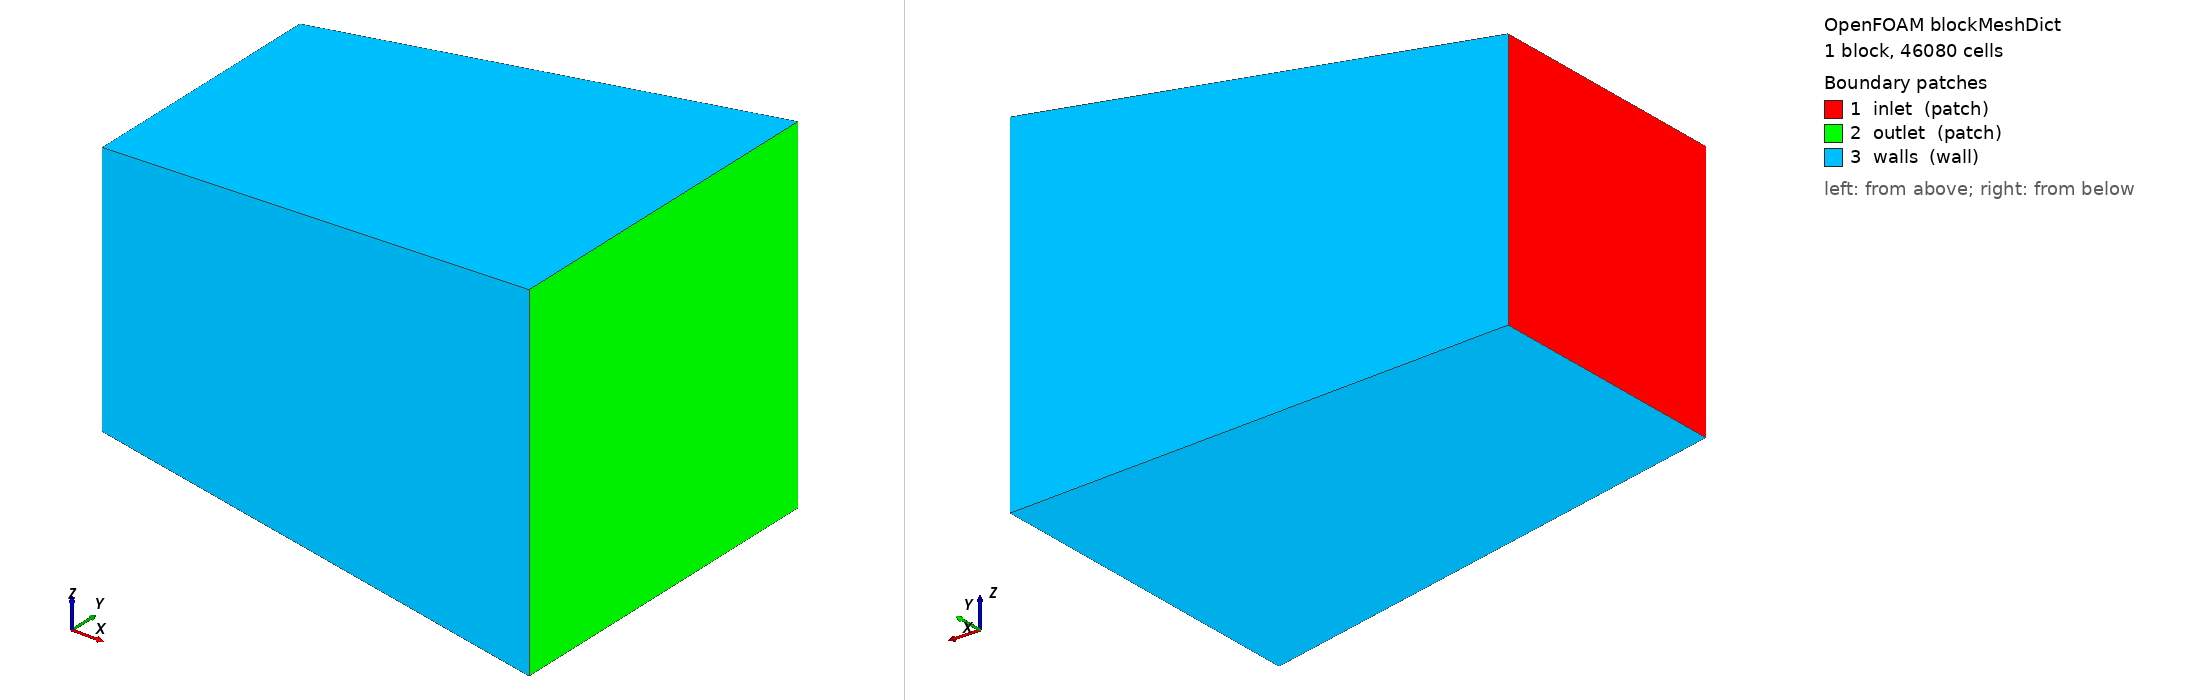

OpenFOAM case: the mesh blockMesh builds from blockMeshDict, 1 block(s), 46080 cells. Boundary patches (legend numbers): 1 inlet (patch), 2 outlet (patch), 3 walls (wall). Left view from above one corner, right view from below the opposite corner. Boundary conditions: 1 field file(s) under 0/; 3 of 3 drawn patches have an entry in a shipped field file.

=== system/blockMeshDict ===
/*--------------------------------*- C++ -*----------------------------------*\
  =========                 |
  \      /  F ield         | OpenFOAM: The Open Source CFD Toolbox
   \    /   O peration     | Version: 13
    \  /    A nd          |
     \/     M anipulation  |
\*---------------------------------------------------------------------------*/
FoamFile
{
    format      ascii;
    class       dictionary;
    object      blockMeshDict;
}
// Generated from models/simulation/993-k16-cold-side-baseline/parameters.json.
// The block is a rectangular equivalent diffuser, not K16 CAD.

convertToMeters 1;

vertices
(
        (0 -0.025 -0.025)
(0.09 -0.034 -0.034)
(0.09 0.034 -0.034)
(0 0.025 -0.025)
(0 -0.025 0.025)
(0.09 -0.034 0.034)
(0.09 0.034 0.034)
(0 0.025 0.025)
);

blocks
(
    hex (0 1 2 3 4 5 6 7) (80 24 24) simpleGrading (1 1 1)
);

edges
(
);

boundary
(
    inlet
    {
        type patch;
        faces ((0 4 7 3));
    }
    outlet
    {
        type patch;
        faces ((1 2 6 5));
    }
    walls
    {
        type wall;
        faces
        (
            (0 1 5 4)
            (3 7 6 2)
            (0 3 2 1)
            (4 5 6 7)
        );
    }
);

mergePatchPairs
(
);


=== 0/U ===
/*--------------------------------*- C++ -*----------------------------------*\\
  =========                 |
  \\      /  F ield         | OpenFOAM: The Open Source CFD Toolbox
   \\    /   O peration     | Version: 13
    \\  /    A nd          |
     \\/     M anipulation  |
\\*---------------------------------------------------------------------------*/
FoamFile
{
    format      ascii;
    class       volVectorField;
    object      U;
}

dimensions      [0 1 -1 0 0 0 0];

internalField   uniform (40 0 0);

boundaryField
{
    inlet
    {
        type            fixedValue;
        value           uniform (40 0 0);
    }
    outlet
    {
        type            zeroGradient;
    }
    walls
    {
        type            noSlip;
    }
}
